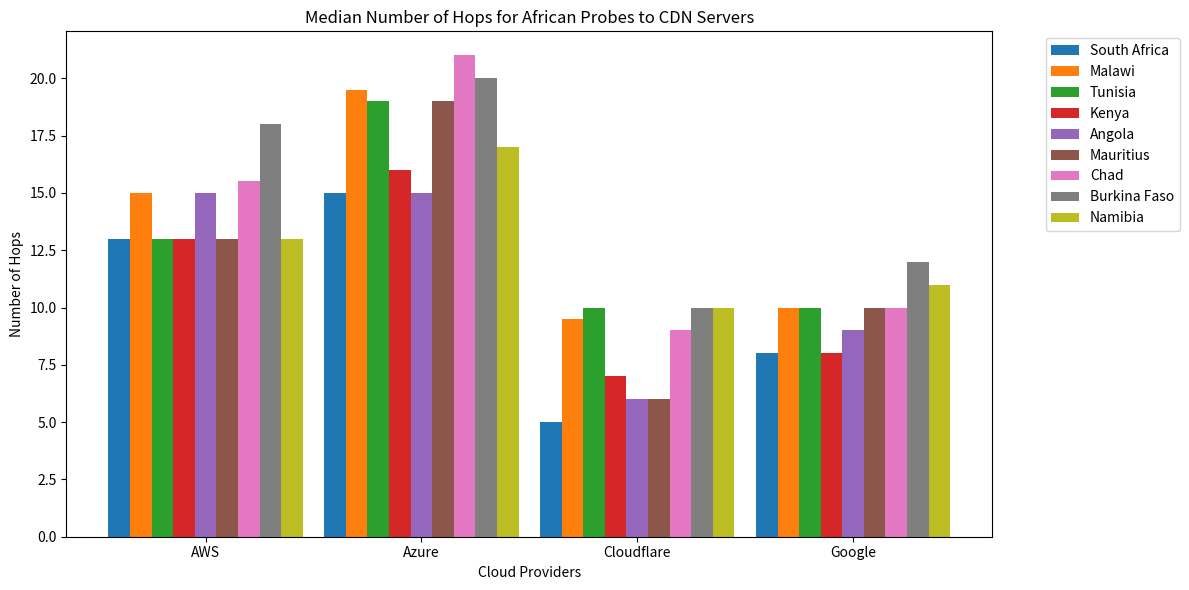

Reproduce this figure in Python.
import matplotlib.pyplot as plt
import numpy as np
import statistics

countries = ["South Africa", "Malawi", "Tunisia", "Kenya", "Angola", 
             "Mauritius", "Chad", "Burkina Faso", "Namibia"]

aws_medians = []
azure_medians = []
cloudfront_medians = []

aws = {"South Africa": [11, 12, 11, 13, 21, 13, 11, 7, 15, 16, 14, 14, 13, 14, 13, 11, 7, 15, 16, 21, 11, 12, 13, 16, 21, 13, 11, 7, 15, 16, 11, 12, 11, 13, 21, 13, 11, 7, 16, 16, 11, 12, 11, 13, 21, 13, 11, 7, 16, 16, 11, 12, 13, 13, 21, 13, 11, 7, 15, 16, 11, 14, 11, 13, 21, 13, 11, 7, 15, 16, 11, 12, 11, 13, 21, 13, 11, 7, 16, 11, 12, 11, 13, 21, 13, 11, 7, 16, 11, 12, 13, 14, 21, 13, 11, 7, 16, 16, 11, 12, 13, 16, 21, 13, 11, 7, 15, 16, 11, 13, 13, 13, 21, 13, 11, 7, 15, 16, 11, 12, 13, 13, 22, 13, 11, 7, 15, 16, 11, 14, 13, 13, 21, 13, 11, 7, 15, 16, 11, 14, 11, 13, 21, 13, 11, 7, 15, 16, 11, 12, 11, 13, 21, 13, 11, 7, 15, 16, 11, 12, 11, 13, 13, 11, 7, 15, 16, 21, 11, 12, 11, 13, 13, 11, 7, 15, 16, 21, 11, 13, 13, 16, 21, 13, 11, 7, 15, 16, 11, 12, 11, 13, 22, 13, 11, 7, 15, 16],
        "Malawi": [15, 14, 15, 14, 15, 14, 15, 14, 15, 14, 15, 14, 18, 14, 15, 14, 15, 14, 15, 14, 15, 14, 16, 14, 15, 14, 15, 14, 15, 14, 15, 14, 20, 15, 20, 15, 20, 15, 17, 15],
        "Tunisia": [17, 14, 12, 11, 12, 16, 14, 12, 11, 12, 21, 14, 12, 6, 12, 19, 14, 13, 1, 12, 13, 14, 12, 1, 12, 13, 13, 12, 11, 11, 13, 13, 12, 16, 12, 13, 12, 12, 11, 12, 13, 14, 12, 11, 12, 21, 14, 12, 11, 11, 15, 14, 12, 11, 11, 15, 15, 12, 11, 11, 15, 14, 16, 11, 11, 15, 14, 13, 16, 15, 14, 13, 11, 11, 13, 14, 13, 11, 11, 15, 14, 13, 11, 11, 16, 14, 13, 11, 17, 15, 13, 11, 12, 14, 13, 11],
        "Kenya": [11, 12, 13, 20, 14, 13, 13, 12, 9, 11, 12, 13, 20, 14, 13, 16, 12, 9, 11, 12, 13, 20, 14, 13, 13, 12, 9, 11, 12, 13, 19, 14, 13, 13, 12, 9, 11, 12, 13, 19, 14, 13, 13, 12, 9, 11, 12, 13, 19, 14, 13, 13, 12, 9, 11, 12, 13, 20, 14, 13, 17, 12, 9, 11, 12, 13, 19, 14, 13, 13, 18, 9, 11, 12, 13, 19, 17, 14, 16, 12, 9, 11, 12, 13, 20, 14, 17, 16, 18, 9, 11, 12, 13, 19, 14, 20, 16, 12, 9, 11, 12, 13, 19, 14, 20, 16, 12, 9, 11, 12, 13, 20, 14, 20, 16, 12, 9, 11, 12, 13, 19, 14, 13, 16, 12, 9, 11, 12, 13, 19, 14, 20, 20, 12, 9, 11, 12, 13, 19, 14, 20, 16, 12, 9, 11, 12, 13, 19, 14, 20, 13, 19, 9, 11, 12, 13, 19, 14, 20, 13, 12, 9, 11, 12, 13, 20, 14, 20, 17, 12, 9, 11, 12, 13, 19, 14, 17, 13, 12, 9],
        "Angola": [9, 18, 18, 19, 18, 19, 18, 10, 15, 18, 16, 15, 16, 15, 9, 15, 18, 16, 19, 15, 16, 15, 9, 18, 16, 19, 19, 18, 19, 18, 10, 14, 16, 15, 14, 15, 14, 10, 14, 18, 15, 19, 14, 15, 14, 9, 14, 16, 15, 19, 14, 15, 14, 9, 18, 16, 19, 18, 19, 18, 10, 18, 9, 19, 18, 19, 18, 19, 10, 18, 18, 19, 19, 18, 19, 18, 10, 18, 18, 19, 19, 18, 19, 18, 9, 18, 12, 19, 19, 18, 19, 18, 10, 14, 16, 15, 19, 14, 15, 14, 10, 14, 12, 15, 19, 14, 15, 14, 3, 14, 8, 15, 14, 15, 14, 19, 6, 14, 16, 15, 14, 15, 14, 9, 14, 18, 15, 14, 15, 14, 9, 14, 11, 15, 14, 15, 14, 19, 9, 15, 18, 16, 19, 15, 16, 15, 10, 14, 16, 15, 14, 15, 14],
        "Mauritius": [13, 7, 11, 12, 13, 13, 13, 7, 13, 12, 13, 13, 13, 7, 13, 12, 13, 13, 13, 7, 13, 12, 13, 13, 13, 7, 13, 12, 13, 13, 13, 7, 13, 12, 13, 13, 13, 7, 13, 17, 13, 13, 13, 7, 13, 16, 13, 13, 13, 7, 13, 12, 13, 13, 13, 7, 13, 16, 13, 13, 13, 7, 13, 16, 13, 13, 13, 7, 13, 16, 13, 13, 13, 7, 13, 12, 13, 13, 13, 7, 13, 12, 13, 13, 13, 7, 13, 16, 13, 13, 13, 7, 13, 16, 13, 13, 13, 7, 13, 16, 13, 13, 13, 7, 13, 16, 13, 14, 13, 7, 13, 20, 13, 14, 13, 7, 13, 12, 13, 14],
        "Chad": [19, 13, 11, 10, 21, 15, 11, 15, 18, 22, 18, 15, 11, 15, 19, 17, 11, 15, 12, 15, 21, 20, 21, 18, 11, 21, 19, 17, 19, 15, 11, 15, 19, 15, 18, 16, 19, 15, 19, 15],
        "Burkina Faso": [21, 18, 16, 19, 18, 20, 16, 18, 11, 16, 18, 15, 21, 16, 16, 20, 21, 18, 16, 16, 18, 20, 16, 18, 11, 24, 15, 21, 18, 16, 23, 18, 20, 21, 18, 16, 16, 18, 20, 21, 16, 16, 18, 20, 18, 21, 18, 16, 16, 18, 20, 21, 18, 16, 24, 18, 20, 21, 18, 16, 16, 23, 20, 21, 18, 16, 25, 23, 20, 21, 18, 16, 16, 23, 20, 21, 18, 16, 25, 23, 20, 21, 18, 16, 23, 20, 21, 18, 16, 18, 20, 21, 18, 16, 16, 18, 20, 16, 18, 11, 24, 18, 20, 21, 18, 16, 20, 18, 20, 21, 18, 16, 16, 18, 20],
        "Namibia": [13, 15, 13, 13, 13, 13, 13, 13, 13, 13, 13, 13, 13, 13, 13, 13, 14, 13, 13, 13]}

for country, hops in aws.items():
    aws[country] = np.median(hops)

azure = {"South Africa": [15, 14, 13, 16, 21, 15, 16, 7, 16, 16, 19, 19, 18, 21, 26, 20, 20, 7, 21, 21, 14, 14, 13, 16, 21, 15, 15, 7, 16, 16, 15, 17, 16, 19, 22, 16, 15, 7, 17, 19, 14, 15, 13, 17, 21, 15, 15, 7, 17, 17, 14, 14, 13, 16, 21, 15, 15, 7, 16, 16, 14, 14, 13, 16, 21, 16, 16, 7, 17, 16, 14, 14, 13, 16, 21, 15, 15, 7, 16, 15, 14, 13, 16, 21, 15, 15, 7, 16, 16, 14, 13, 16, 21, 16, 17, 7, 16, 16, 14, 14, 13, 16, 21, 15, 15, 7, 16, 16, 14, 16, 14, 18, 1, 16, 15, 7, 17, 18, 14, 15, 14, 16, 21, 16, 15, 7, 16, 17, 15, 15, 13, 16, 22, 16, 15, 7, 17, 17, 14, 14, 13, 16, 21, 15, 15, 7, 16, 16, 14, 15, 14, 17, 21, 15, 15, 7, 17, 17, 14, 14, 13, 16, 22, 15, 15, 7, 17, 16, 14, 15, 14, 16, 22, 15, 15, 7, 16, 17, 14, 14, 13, 16, 21, 15, 15, 7, 16, 16, 14, 15, 14, 17, 23, 16, 15, 7, 17, 17],
        "Malawi": [24, 19, 1, 23, 20, 18, 23, 18, 23, 18, 23, 18, 23, 18, 23, 18, 20, 18, 20, 20, 18, 18, 27, 18, 21, 18, 24, 19, 20, 18, 20, 18, 23, 19, 21, 19, 20, 19, 23, 19],
        "Tunisia": [24, 20, 19, 20, 18, 24, 20, 19, 17, 18, 21, 20, 19, 17, 18, 21, 20, 19, 17, 18, 21, 20, 22, 17, 18, 21, 23, 18, 13, 22, 20, 18, 20, 18, 21, 14, 18, 1, 18, 21, 23, 18, 20, 19, 21, 20, 19, 17, 13, 26, 21, 19, 18, 13, 22, 24, 22, 18, 1, 21, 20, 18, 17, 1, 22, 21, 19, 17, 22, 23, 20, 17, 13, 21, 20, 19, 17, 13, 22, 21, 19, 18, 13, 21, 20, 19, 17, 30, 20, 19, 17, 21, 20, 19, 17],
        "Kenya": [15, 16, 16, 20, 15, 15, 16, 16, 15, 16, 17, 17, 21, 16, 16, 16, 17, 15, 15, 16, 19, 20, 15, 19, 15, 16, 17, 15, 16, 17, 20, 15, 17, 16, 16, 14, 15, 16, 16, 20, 15, 16, 15, 16, 14, 15, 16, 16, 22, 15, 15, 23, 16, 14, 15, 16, 19, 20, 16, 15, 16, 16, 14, 15, 19, 16, 19, 18, 19, 19, 16, 14, 18, 17, 17, 20, 18, 16, 16, 17, 15, 15, 19, 16, 22, 15, 15, 19, 17, 14, 18, 19, 17, 20, 18, 15, 16, 16, 22, 15, 19, 17, 26, 15, 16, 15, 17, 15, 15, 17, 16, 20, 18, 17, 16, 16, 15, 15, 16, 16, 22, 16, 17, 16, 19, 14, 15, 16, 16, 22, 16, 16, 15, 16, 17, 18, 17, 19, 20, 15, 16, 18, 19, 14, 15, 17, 22, 22, 16, 18, 16, 17, 14, 15, 16, 19, 19, 18, 16, 16, 16, 14, 16, 19, 17, 20, 16, 19, 17, 17, 14, 15, 17, 17, 20, 16, 17, 16, 16, 14],
        "Angola": [15, 14, 14, 15, 1, 15, 15, 15, 14, 15, 13, 15, 16, 15, 15, 15, 14, 14, 14, 15, 15, 14, 15, 14, 15, 15, 15, 16, 16, 15, 16, 15, 15, 15, 14, 16, 16, 15, 16, 15, 14, 14, 14, 15, 15, 14, 15, 15, 14, 14, 14, 16, 15, 15, 16, 15, 14, 14, 14, 15, 15, 14, 15, 14, 15, 14, 13, 15, 16, 15, 16, 15, 14, 14, 13, 15, 15, 15, 15, 14, 14, 14, 13, 15, 1, 14, 15, 14, 14, 14, 14, 15, 15, 14, 15, 14, 14, 14, 13, 15, 15, 14, 15, 14, 14, 14, 14, 15, 15, 14, 15, 14, 2, 14, 13, 15, 15, 14, 16, 14, 1, 14, 13, 15, 15, 14, 15, 14, 15, 14, 15, 15, 16, 14, 15, 14, 15, 14, 15, 15, 15, 15, 15, 15, 15, 15, 14, 17, 17, 15, 17, 16, 15, 15, 14, 16, 16, 15, 16, 15],
        "Mauritius": [18, 7, 21, 14, 18, 20, 21, 7, 21, 14, 21, 19, 22, 7, 18, 17, 22, 18, 21, 7, 24, 15, 21, 18, 19, 7, 21, 15, 19, 18, 23, 7, 23, 14, 23, 20, 31, 7, 31, 15, 23, 18, 23, 7, 19, 16, 23, 18, 19, 7, 21, 16, 21, 20, 18, 7, 21, 15, 18, 19, 18, 7, 21, 14, 18, 21, 18, 7, 18, 15, 18, 19, 21, 7, 19, 15, 22, 17, 18, 7, 18, 14, 18, 19, 21, 7, 19, 15, 20, 21, 19, 7, 22, 15, 21, 21, 18, 7, 19, 15, 19, 21, 19, 7, 21, 17, 19, 20, 22, 7, 24, 17, 22, 20, 22, 7, 21, 19, 21, 19],
        "Chad": [21, 21, 21, 19, 20, 22, 20, 21, 21, 24, 20, 20, 20, 19, 22, 22, 19, 19, 21, 21, 20, 22, 21, 22, 20, 23, 20, 24, 20, 29, 21, 20, 19, 21, 18, 25, 22, 23, 20, 21],
        "Burkina Faso": [20, 22, 17, 21, 1, 19, 21, 23, 21, 23, 24, 21, 20, 1, 17, 22, 23, 19, 20, 22, 18, 21, 22, 19, 20, 22, 18, 21, 19, 20, 22, 17, 21, 22, 19, 21, 23, 17, 22, 22, 20, 20, 22, 17, 21, 19, 19, 20, 23, 17, 21, 19, 20, 20, 18, 17, 21, 22, 19, 21, 20, 19, 22, 17, 20, 21, 1, 18, 22, 19, 20, 21, 23, 18, 22, 23, 20, 21, 23, 17, 22, 23, 20, 21, 1, 17, 1, 1, 19, 20, 1, 17, 21, 1, 19, 20, 23, 17, 21, 22, 19, 20, 23, 18, 21, 21, 20, 21, 23, 17, 22, 19, 20, 20, 22, 18, 22, 23, 19],
        "Namibia": [18, 18, 17, 18, 18, 18, 17, 17, 17, 18, 17, 17, 17, 17, 17, 17, 17, 18, 18, 18]}

for country, hops in azure.items():
    azure[country] = np.median(hops)

cf = {"South Africa": [5, 4, 3, 6, 11, 5, 5, 7, 6, 6, 5, 4, 3, 6, 11, 5, 5, 7, 6, 6, 5, 4, 3, 6, 11, 5, 5, 7, 6, 6, 5, 4, 3, 6, 11, 5, 5, 7, 6, 6, 5, 4, 3, 6, 11, 5, 5, 7, 6, 6, 5, 4, 3, 6, 11, 5, 5, 7, 6, 6, 5, 4, 3, 6, 11, 5, 5, 7, 6, 6, 5, 4, 3, 6, 11, 5, 5, 7, 6, 5, 4, 3, 6, 11, 5, 5, 7, 6, 5, 4, 3, 6, 11, 5, 5, 7, 6, 6, 5, 4, 3, 6, 11, 5, 5, 7, 6, 6, 5, 4, 3, 6, 11, 5, 5, 7, 6, 6, 5, 4, 3, 6, 11, 5, 5, 7, 6, 6, 5, 4, 3, 6, 11, 5, 5, 7, 6, 6, 5, 4, 3, 6, 11, 5, 5, 7, 6, 6, 5, 4, 3, 6, 11, 5, 5, 7, 6, 6, 5, 4, 3, 6, 11, 5, 5, 7, 6, 6, 5, 4, 3, 6, 11, 5, 5, 7, 6, 6, 5, 4, 3, 6, 11, 5, 5, 7, 6, 6, 5, 4, 3, 6, 12, 5, 5, 7, 6, 6],
        "Malawi": [11, 8, 11, 8, 11, 8, 11, 8, 11, 8, 11, 8, 11, 8, 11, 8, 11, 8, 11, 8, 11, 8, 11, 8, 11, 8, 11, 8, 10, 8, 11, 8, 11, 9, 11, 9, 10, 9, 11, 9],
        "Tunisia": [12, 11, 10, 8, 9, 12, 11, 10, 8, 9, 12, 11, 10, 9, 12, 11, 10, 8, 9, 12, 11, 10, 8, 9, 12, 11, 9, 8, 8, 12, 11, 9, 8, 9, 12, 1, 9, 8, 9, 12, 11, 9, 8, 9, 12, 11, 9, 8, 8, 12, 11, 9, 8, 8, 12, 11, 9, 8, 8, 12, 11, 9, 8, 8, 12, 11, 10, 8, 12, 11, 10, 8, 8, 12, 11, 10, 8, 8, 12, 11, 10, 8, 8, 12, 11, 10, 8, 12, 11, 10, 8, 12, 11, 10, 8],
        "Kenya": [7, 11, 11, 7, 5, 7, 7, 9, 8, 7, 11, 11, 7, 5, 7, 7, 9, 8, 7, 9, 9, 7, 5, 7, 7, 9, 8, 7, 9, 9, 7, 5, 7, 7, 9, 8, 7, 11, 11, 7, 5, 7, 7, 9, 8, 7, 11, 9, 7, 5, 7, 7, 9, 8, 7, 11, 11, 7, 5, 7, 7, 9, 8, 7, 9, 9, 7, 5, 7, 7, 9, 8, 7, 9, 9, 7, 5, 7, 7, 9, 8, 7, 11, 11, 7, 5, 7, 7, 9, 8, 7, 11, 11, 7, 5, 7, 7, 9, 8, 7, 9, 9, 7, 5, 7, 7, 9, 8, 7, 9, 11, 7, 5, 7, 7, 9, 8, 7, 11, 11, 7, 5, 7, 7, 9, 8, 7, 9, 9, 7, 5, 7, 7, 9, 8, 7, 11, 11, 7, 5, 7, 7, 9, 8, 7, 11, 11, 7, 5, 7, 7, 9, 8, 7, 11, 9, 7, 5, 7, 7, 9, 8, 7, 11, 11, 7, 5, 7, 7, 9, 8, 7, 9, 9, 7, 5, 7, 7, 9, 8],
        "Angola": [5, 6, 5, 7, 6, 7, 6, 5, 6, 5, 7, 6, 7, 6, 5, 6, 4, 7, 7, 6, 7, 6, 6, 6, 6, 7, 7, 6, 7, 6, 6, 6, 6, 7, 7, 6, 7, 6, 5, 6, 6, 7, 7, 6, 7, 6, 6, 6, 4, 7, 7, 6, 7, 6, 5, 6, 6, 7, 7, 6, 7, 6, 5, 6, 6, 7, 7, 6, 7, 6, 5, 6, 6, 7, 6, 7, 6, 5, 6, 6, 7, 7, 6, 7, 6, 6, 6, 6, 7, 7, 6, 7, 6, 6, 6, 6, 7, 6, 7, 6, 6, 6, 4, 7, 6, 7, 6, 2, 6, 6, 7, 6, 7, 6, 6, 6, 4, 7, 7, 6, 7, 6, 5, 6, 5, 7, 7, 6, 7, 6, 5, 6, 4, 7, 6, 7, 6, 5, 6, 4, 7, 6, 7, 6, 6, 6, 4, 7, 7, 6, 7, 6],
        "Mauritius": [6, 7, 7, 5, 5, 10, 6, 7, 7, 5, 5, 10, 6, 7, 7, 5, 5, 10, 6, 7, 7, 5, 5, 11, 6, 7, 7, 5, 5, 13, 6, 7, 5, 5, 5, 11, 6, 7, 5, 5, 5, 13, 6, 7, 7, 5, 5, 12, 6, 7, 5, 5, 5, 13, 6, 7, 7, 5, 5, 11, 6, 7, 7, 5, 5, 11, 6, 7, 7, 5, 5, 10, 6, 7, 7, 5, 5, 11, 6, 7, 5, 5, 5, 13, 6, 7, 7, 5, 5, 13, 6, 7, 5, 5, 5, 13, 6, 7, 7, 5, 5, 10, 6, 7, 5, 5, 5, 14, 6, 7, 5, 5, 5, 12, 6, 7, 7, 5, 5, 12],
        "Chad": [9, 10, 11, 8, 9, 8, 10, 8, 9, 8, 10, 10, 11, 8, 9, 8, 9, 10, 9, 10, 11, 10, 11, 8, 9, 9, 11, 8, 9, 8, 9, 8, 9, 10, 11, 8, 9, 8, 10, 8],
        "Burkina Faso": [8, 10, 7, 10, 10, 3, 13, 15, 7, 10, 15, 12, 13, 16, 7, 10, 15, 12, 8, 10, 7, 10, 10, 3, 8, 10, 7, 10, 3, 8, 10, 7, 10, 10, 3, 8, 10, 7, 10, 10, 3, 13, 7, 10, 15, 12, 13, 12, 7, 10, 15, 12, 13, 15, 7, 10, 10, 12, 13, 10, 7, 10, 15, 12, 13, 7, 10, 10, 12, 8, 10, 7, 10, 10, 3, 8, 10, 7, 10, 10, 3, 8, 10, 7, 10, 3, 13, 10, 7, 10, 10, 12, 13, 10, 7, 10, 10, 12, 13, 15, 7, 10, 10, 12, 13, 16, 7, 10, 10, 12, 13, 10, 7, 10, 10, 12],
        "Namibia": [10, 10, 10, 6, 10, 10, 6, 6, 10, 10, 10, 6, 10, 10, 6, 6, 10, 10, 6, 6]}

for country, hops in cf.items():
    cf[country] = np.median(hops)

google = {"South Africa": [5, 7, 6, 8, 15, 8, 6, 7, 9, 8, 5, 7, 6, 8, 15, 8, 6, 7, 9, 8, 5, 7, 6, 8, 15, 8, 6, 7, 9, 8, 5, 7, 6, 8, 15, 8, 6, 7, 9, 8, 5, 7, 6, 8, 15, 8, 6, 7, 9, 8, 5, 7, 6, 8, 15, 8, 6, 7, 9, 8, 5, 8, 6, 8, 15, 8, 6, 7, 8, 5, 8, 6, 8, 15, 8, 6, 7, 8, 5, 7, 6, 8, 15, 8, 6, 7, 8, 5, 7, 6, 8, 15, 8, 6, 7, 9, 8, 5, 8, 6, 8, 15, 8, 6, 7, 9, 8, 5, 7, 6, 8, 12, 8, 6, 7, 9, 8, 5, 7, 6, 8, 15, 8, 6, 7, 9, 8, 5, 8, 6, 8, 15, 8, 6, 7, 9, 8, 5, 7, 6, 8, 15, 8, 6, 7, 9, 8, 5, 8, 6, 8, 15, 8, 6, 7, 9, 8, 5, 8, 6, 8, 15, 8, 6, 7, 9, 8, 5, 7, 6, 8, 15, 8, 6, 7, 9, 8, 5, 8, 6, 8, 15, 8, 6, 7, 9, 8, 5, 7, 6, 8, 13, 8, 6, 7, 9, 8],
        "Malawi": [14, 9, 9, 9, 11, 9, 14, 9, 14, 9, 14, 9, 14, 9, 14, 9, 11, 9, 11, 9, 14, 9, 14, 9, 14, 9, 14, 9, 14, 9, 14, 9, 14, 10, 14, 10, 14, 10, 14, 10],
        "Tunisia": [13, 10, 9, 7, 10, 13, 10, 9, 7, 10, 13, 10, 9, 7, 10, 13, 10, 9, 7, 10, 13, 10, 9, 7, 8, 13, 10, 10, 10, 7, 13, 1, 10, 7, 10, 13, 10, 10, 7, 10, 13, 10, 10, 7, 8, 13, 10, 10, 7, 8, 13, 10, 10, 7, 8, 13, 10, 10, 7, 8, 13, 10, 9, 7, 8, 13, 10, 9, 7, 8, 13, 10, 9, 7, 8, 13, 10, 9, 7, 8, 13, 10, 9, 7, 13, 10, 9, 7, 13, 10, 9, 7, 13, 10, 9, 7],
        "Kenya": [8, 7, 8, 10, 10, 9, 9, 8, 6, 8, 7, 8, 10, 10, 9, 9, 8, 6, 8, 7, 8, 10, 10, 9, 9, 8, 6, 8, 7, 8, 9, 10, 9, 9, 8, 6, 8, 7, 8, 9, 10, 9, 9, 8, 6, 8, 7, 8, 9, 10, 9, 9, 8, 6, 8, 7, 8, 9, 10, 9, 9, 8, 6, 8, 7, 8, 10, 10, 9, 9, 8, 6, 8, 7, 8, 10, 10, 9, 9, 8, 6, 8, 7, 8, 9, 10, 9, 9, 8, 6, 8, 7, 8, 10, 10, 9, 9, 8, 6, 8, 7, 8, 9, 10, 9, 9, 8, 6, 8, 7, 8, 9, 10, 9, 9, 8, 6, 8, 7, 8, 10, 10, 9, 9, 8, 6, 8, 7, 8, 10, 10, 9, 9, 8, 6, 8, 7, 8, 9, 10, 9, 9, 8, 6, 8, 7, 8, 10, 10, 9, 9, 8, 6, 8, 7, 8, 10, 10, 9, 9, 8, 6, 8, 7, 8, 10, 10, 9, 9, 8, 6, 8, 7, 8, 9, 10, 9, 9, 8, 6],
        "Angola": [7, 9, 9, 10, 10, 9, 10, 9, 7, 9, 9, 10, 10, 9, 10, 9, 7, 9, 6, 10, 10, 9, 10, 9, 7, 9, 9, 10, 10, 9, 10, 9, 7, 9, 6, 10, 10, 9, 10, 9, 7, 9, 6, 10, 10, 9, 10, 9, 7, 9, 6, 10, 10, 9, 10, 9, 7, 9, 6, 10, 10, 9, 10, 9, 7, 9, 9, 10, 10, 9, 10, 9, 7, 9, 9, 10, 10, 9, 10, 9, 7, 10, 6, 11, 11, 10, 11, 10, 7, 9, 6, 10, 10, 9, 10, 9, 7, 9, 6, 10, 10, 9, 10, 9, 7, 9, 9, 10, 10, 9, 10, 9, 6, 9, 6, 10, 10, 9, 10, 9, 9, 6, 10, 10, 9, 10, 9, 7, 9, 6, 10, 10, 9, 10, 9, 7, 9, 9, 10, 10, 9, 10, 9, 7, 9, 9, 10, 10, 9, 10, 9, 7, 9, 9, 10, 10, 9, 10, 9],
        "Mauritius": [10, 7, 10, 6, 10, 9, 10, 7, 10, 6, 10, 9, 11, 7, 10, 6, 10, 9, 10, 7, 10, 6, 10, 9, 11, 7, 10, 6, 10, 9, 11, 7, 10, 6, 10, 9, 10, 7, 10, 6, 10, 9, 11, 7, 10, 6, 10, 9, 10, 7, 10, 6, 10, 9, 10, 7, 10, 6, 10, 9, 11, 7, 10, 6, 10, 9, 10, 7, 10, 6, 10, 9, 11, 7, 10, 6, 10, 9, 10, 7, 10, 6, 10, 9, 11, 7, 10, 6, 10, 9, 11, 7, 10, 6, 10, 9, 10, 7, 10, 6, 10, 10, 10, 7, 10, 6, 10, 10, 11, 7, 10, 6, 10, 10, 10, 7, 10, 6, 10, 10],
        "Chad": [10, 9, 11, 9, 10, 10, 11, 10, 11, 10, 11, 9, 11, 10, 11, 10, 11, 9, 11, 10, 11, 10, 10, 9, 10, 9, 10, 9, 10, 10, 10, 10, 10, 9, 11, 9, 10, 10, 11, 10],
        "Burkina Faso": [13, 14, 9, 11, 15, 12, 13, 14, 9, 11, 13, 12, 13, 11, 9, 11, 11, 12, 13, 10, 9, 11, 15, 12, 13, 13, 9, 11, 14, 12, 13, 15, 9, 11, 10, 12, 13, 10, 9, 11, 16, 12, 13, 12, 9, 11, 15, 12, 13, 15, 9, 11, 16, 12, 13, 15, 9, 2, 15, 12, 13, 15, 9, 11, 10, 12, 13, 10, 9, 11, 10, 12, 13, 15, 9, 2, 11, 12, 13, 11, 9, 2, 15, 12, 13, 10, 9, 11, 14, 12, 13, 16, 9, 11, 11, 12, 13, 11, 9, 11, 12, 13, 16, 9, 11, 10, 12, 13, 15, 9, 11, 14, 12, 13, 15, 9, 11, 10, 12],
        "Namibia": [11, 11, 6, 11, 11, 11, 11, 6, 11, 11, 6, 6, 11, 11, 6, 6, 11, 11, 6, 11]}

for country, hops in google.items():
    google[country] = np.median(hops)


providers = ['AWS', 'Azure', 'Cloudflare', 'Google']
data = {'AWS': aws, 'Azure': azure, 'Cloudflare': cf, 'Google': google}

countries = list(data['AWS'].keys())
num_countries = len(countries)

plt.figure(figsize=(12, 6))
ax = plt.gca()

width = 0.1
x = np.arange(len(providers))

for i, country in enumerate(countries):
    values = [data[provider][country] for provider in providers]
    plt.bar(x + i*width - (num_countries-1)*width/2, values, width, label=country)

plt.xlabel('Cloud Providers')
plt.ylabel('Number of Hops')
plt.title('Median Number of Hops for African Probes to CDN Servers')
plt.xticks(x, providers)
plt.legend(bbox_to_anchor=(1.05, 1), loc='upper left')

plt.tight_layout()

plt.show()